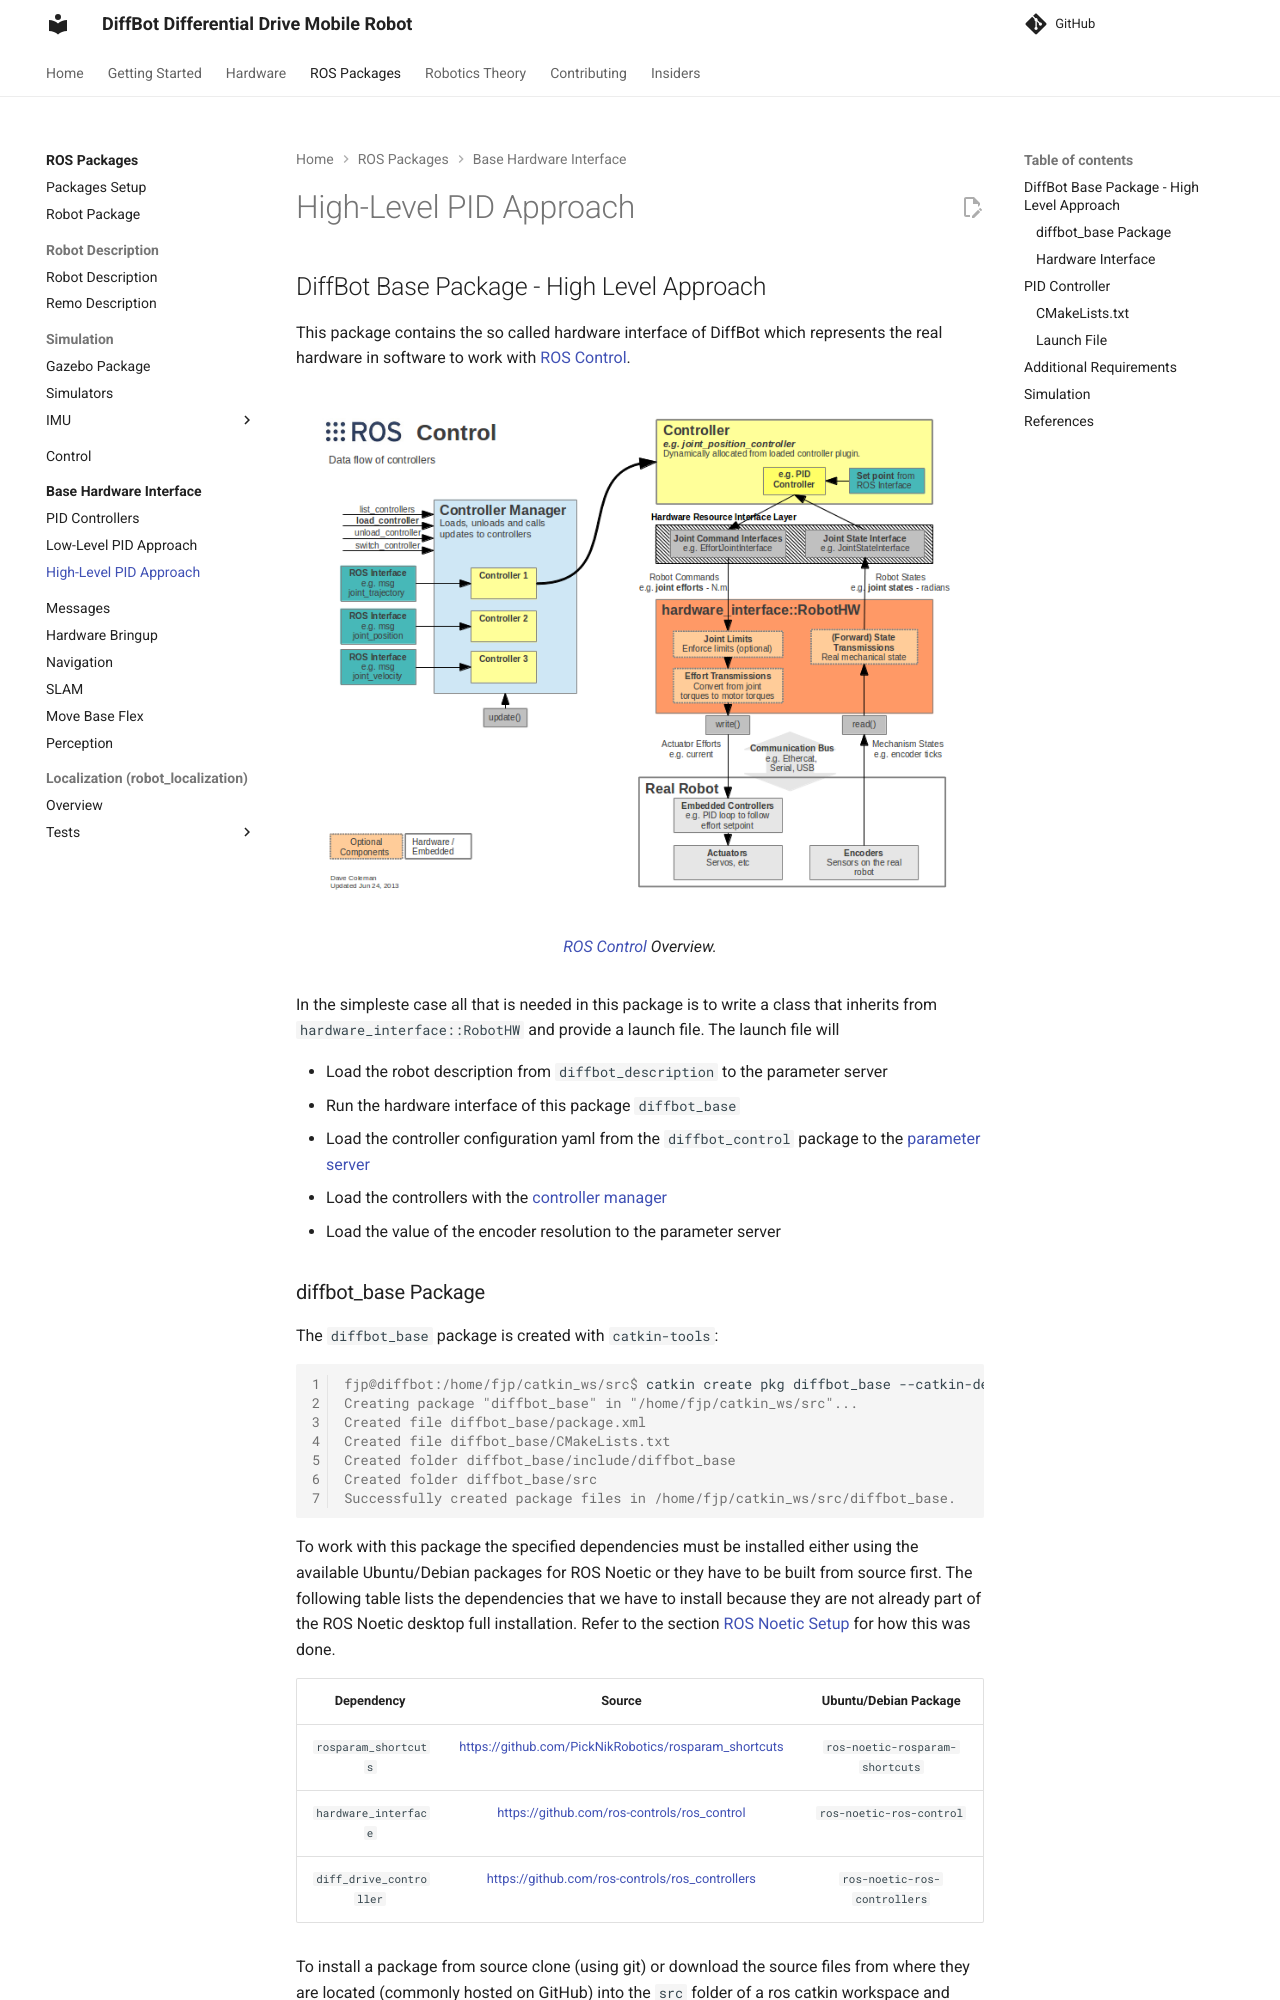

repository: ros-mobile-robots/ros-mobile-robots.github.io · page: packages/diffbot_base/high-level/index.html · generator: mkdocs

---
title: Base Package - High Level Approach
description: "ROS Base Package for ROS Noetic running on a Raspberry Pi 4 for an autonomous 2WD Robot to act in an environment according to sensor information.
This describes the implementation of the diffbot_base package following the high-level approach."
categories: [robotics]
tags: [2wd, differential drive, robot, ros, noetic, raspberry, pi, autonomous, ubuntu, focal, package, gazebo, simulation, hardware_interfacem, hardware, interface, ros-control, control, controllers, diff_drive_controller]
---

## DiffBot Base Package - High Level Approach

This package contains the so called hardware interface of DiffBot which represents the real hardware in software to work with 
[ROS Control](http://wiki.ros.org/ros_control). 

<figure>
    <a href="{{ asset_dir }}/ros_control_overview.png"><img src="{{ asset_dir }}/ros_control_overview.png"></a>
    <figcaption><a href="http://wiki.ros.org/ros_control#Overview" title="ROS Control">ROS Control</a> Overview.</figcaption>
</figure>

In the simpleste case all that is needed in this package is to write a class that inherits from `hardware_interface::RobotHW` and provide a launch
file. The launch file will 

- Load the robot description from `diffbot_description` to the parameter server
- Run the hardware interface of this package `diffbot_base`
- Load the controller configuration yaml from the `diffbot_control` package to the [parameter server](http://wiki.ros.org/Parameter%20Server)
- Load the controllers with the [controller manager](http://wiki.ros.org/controller_manager?distro=noetic)
- Load the value of the encoder resolution to the parameter server
